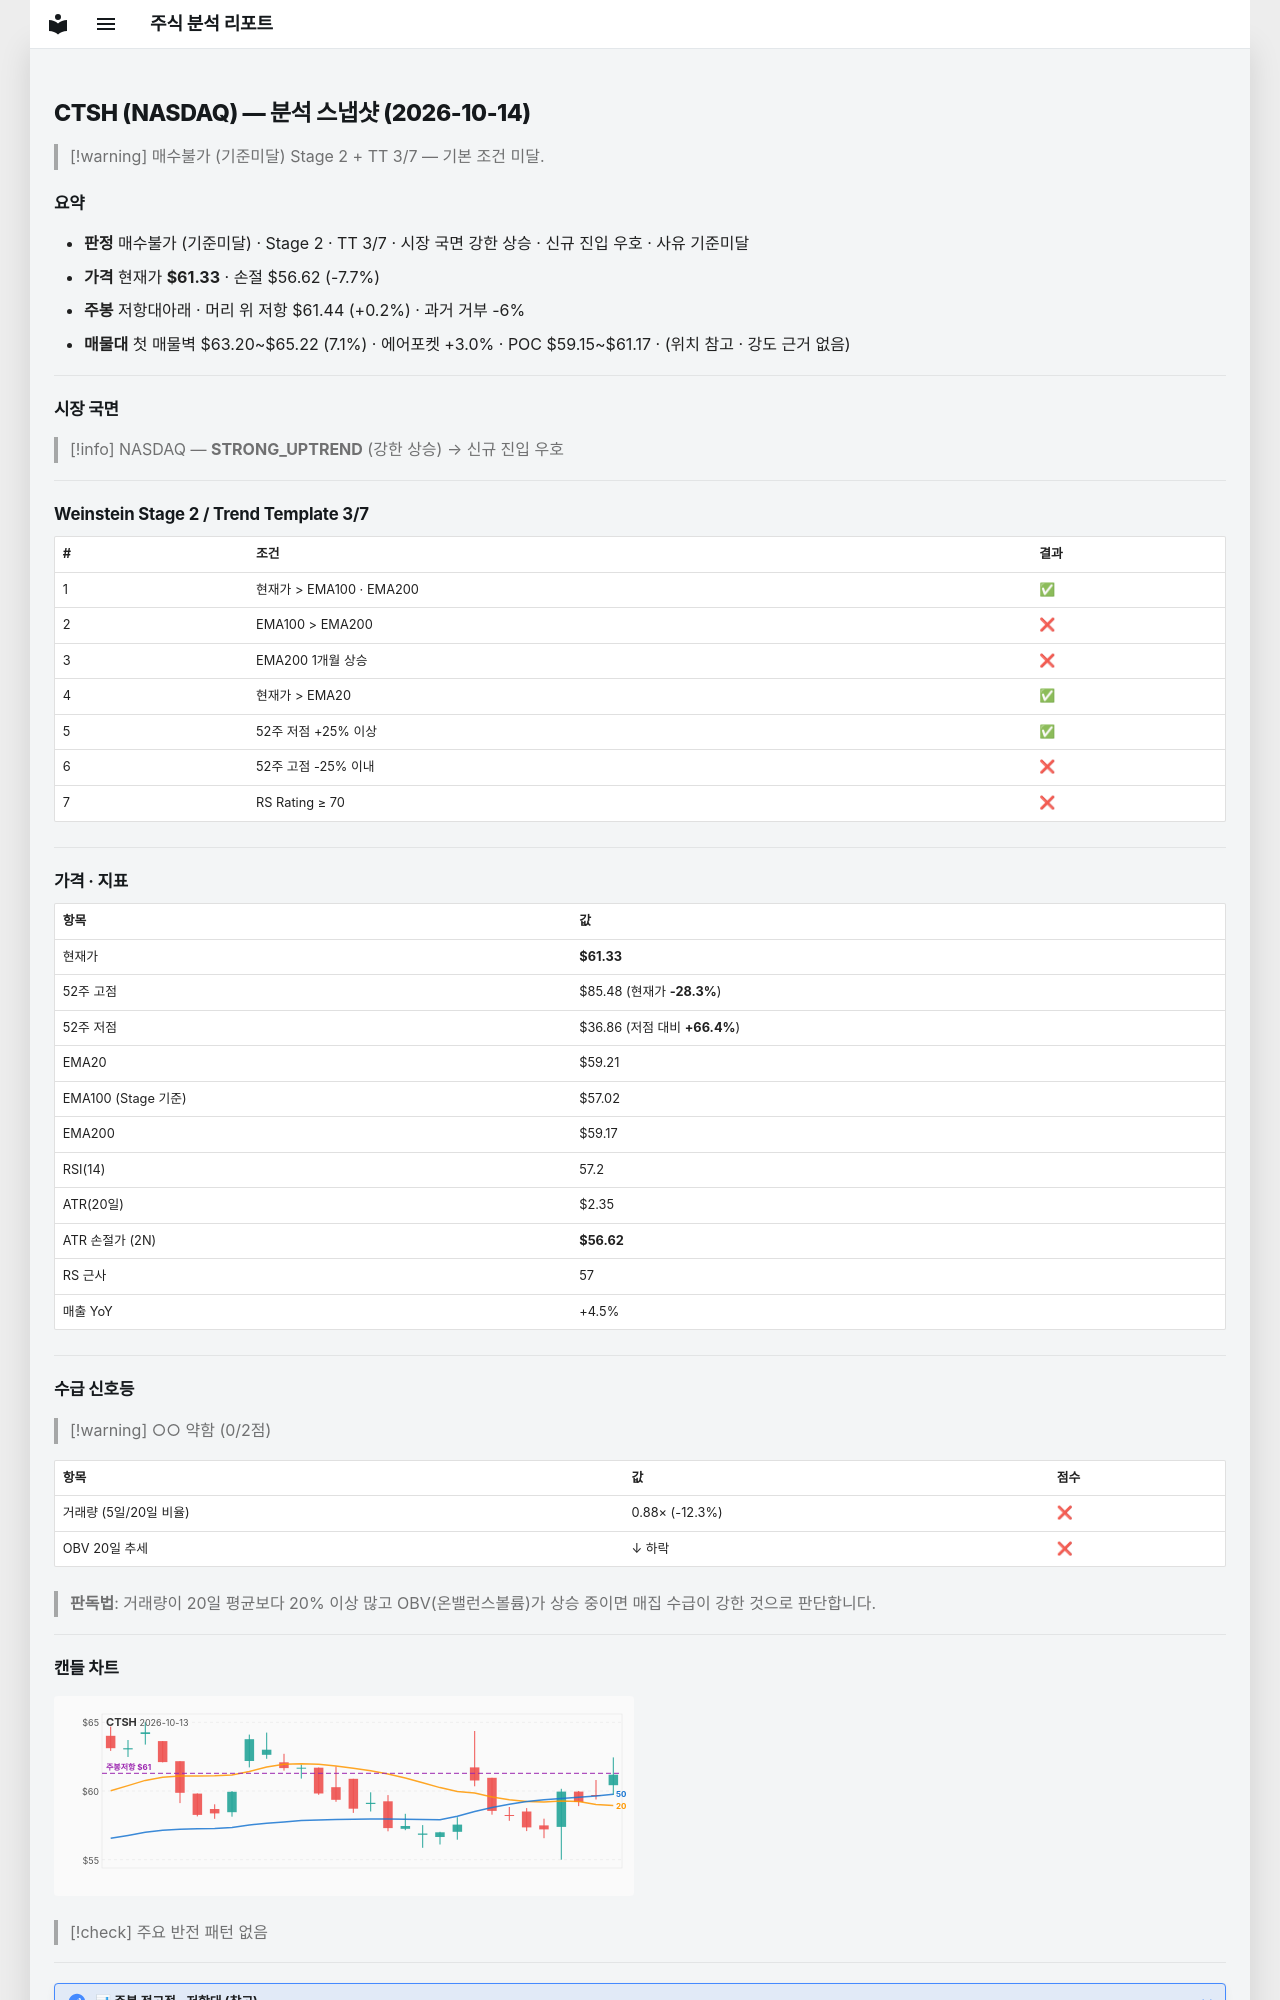

repository: soloandco/stock-reports · page: snapshots/CTSH-2026-10-14/index.html · generator: mkdocs

---
type: analysis-snapshot
title: CTSH 분석 스냅샷
ticker: CTSH
market: NASDAQ
created: 2026-10-14
updated: 2026-10-14
bar-date: 2026-10-13
verdict: 매수불가
verdict-reason: 기준미달
real-rr: 0.02
sma50-gap-pct: 3.6
weekly-position: 저항대아래
weekly-overhead-price: 61.44
weekly-overhead-pct: 0.2
stage: 2
trend-template-score: 3
tt-max: 7
ma-set: ema-20-100-200
price: 61.33000183105469
stop-price: 56.621651091357236
market-regime: STRONG_UPTREND
supply-demand-score: 0/2
supply-demand-label: 약함
status: tracking
tags:
  - stock-agent
  - watchlist
  - CTSH
  - analysis
related:
  - "[[analysis-template]]"
---

# CTSH (NASDAQ) — 분석 스냅샷 (2026-10-14)

> [!warning] 매수불가 (기준미달)
> Stage 2 + TT 3/7 — 기본 조건 미달.

## 요약

- **판정** 매수불가 (기준미달) · Stage 2 · TT 3/7 · 시장 국면 강한 상승 · 신규 진입 우호 · 사유 기준미달
- **가격** 현재가 **$61.33** · 손절 $56.62 (-7.7%)
- **주봉** 저항대아래 · 머리 위 저항 $61.44 (+0.2%) · 과거 거부 -6%
- **매물대** 첫 매물벽 $63.20~$65.22 (7.1%) · 에어포켓 +3.0% · POC $59.15~$61.17 · (위치 참고 · 강도 근거 없음)

---

## 시장 국면

> [!info] NASDAQ — **STRONG_UPTREND** (강한 상승) → 신규 진입 우호

---

## Weinstein Stage 2 / Trend Template 3/7

| # | 조건 | 결과 |
|---|------|------|
| 1 | 현재가 > EMA100 · EMA200 | ✅ |
| 2 | EMA100 > EMA200 | ❌ |
| 3 | EMA200 1개월 상승 | ❌ |
| 4 | 현재가 > EMA20 | ✅ |
| 5 | 52주 저점 +25% 이상 | ✅ |
| 6 | 52주 고점 -25% 이내 | ❌ |
| 7 | RS Rating ≥ 70 | ❌ |

---

## 가격 · 지표

| 항목 | 값 |
|------|---|
| 현재가 | **$61.33** |
| 52주 고점 | $85.48 (현재가 **-28.3%**) |
| 52주 저점 | $36.86 (저점 대비 **+66.4%**) |
| EMA20 | $59.21 |
| EMA100 (Stage 기준) | $57.02 |
| EMA200 | $59.17 |
| RSI(14) | 57.2 |
| ATR(20일) | $2.35 |
| ATR 손절가 (2N) | **$56.62** |
| RS 근사 | 57 |
| 매출 YoY | +4.5% |

---
## 수급 신호등

> [!warning] ○○ 약함 (0/2점)

| 항목 | 값 | 점수 |
|------|------|------|
| 거래량 (5일/20일 비율) | 0.88× (-12.3%) | ❌ |
| OBV 20일 추세 | ↓ 하락 | ❌ |

> **판독법**: 거래량이 20일 평균보다 20% 이상 많고 OBV(온밸런스볼륨)가 상승 중이면 매집 수급이 강한 것으로 판단합니다.

---
